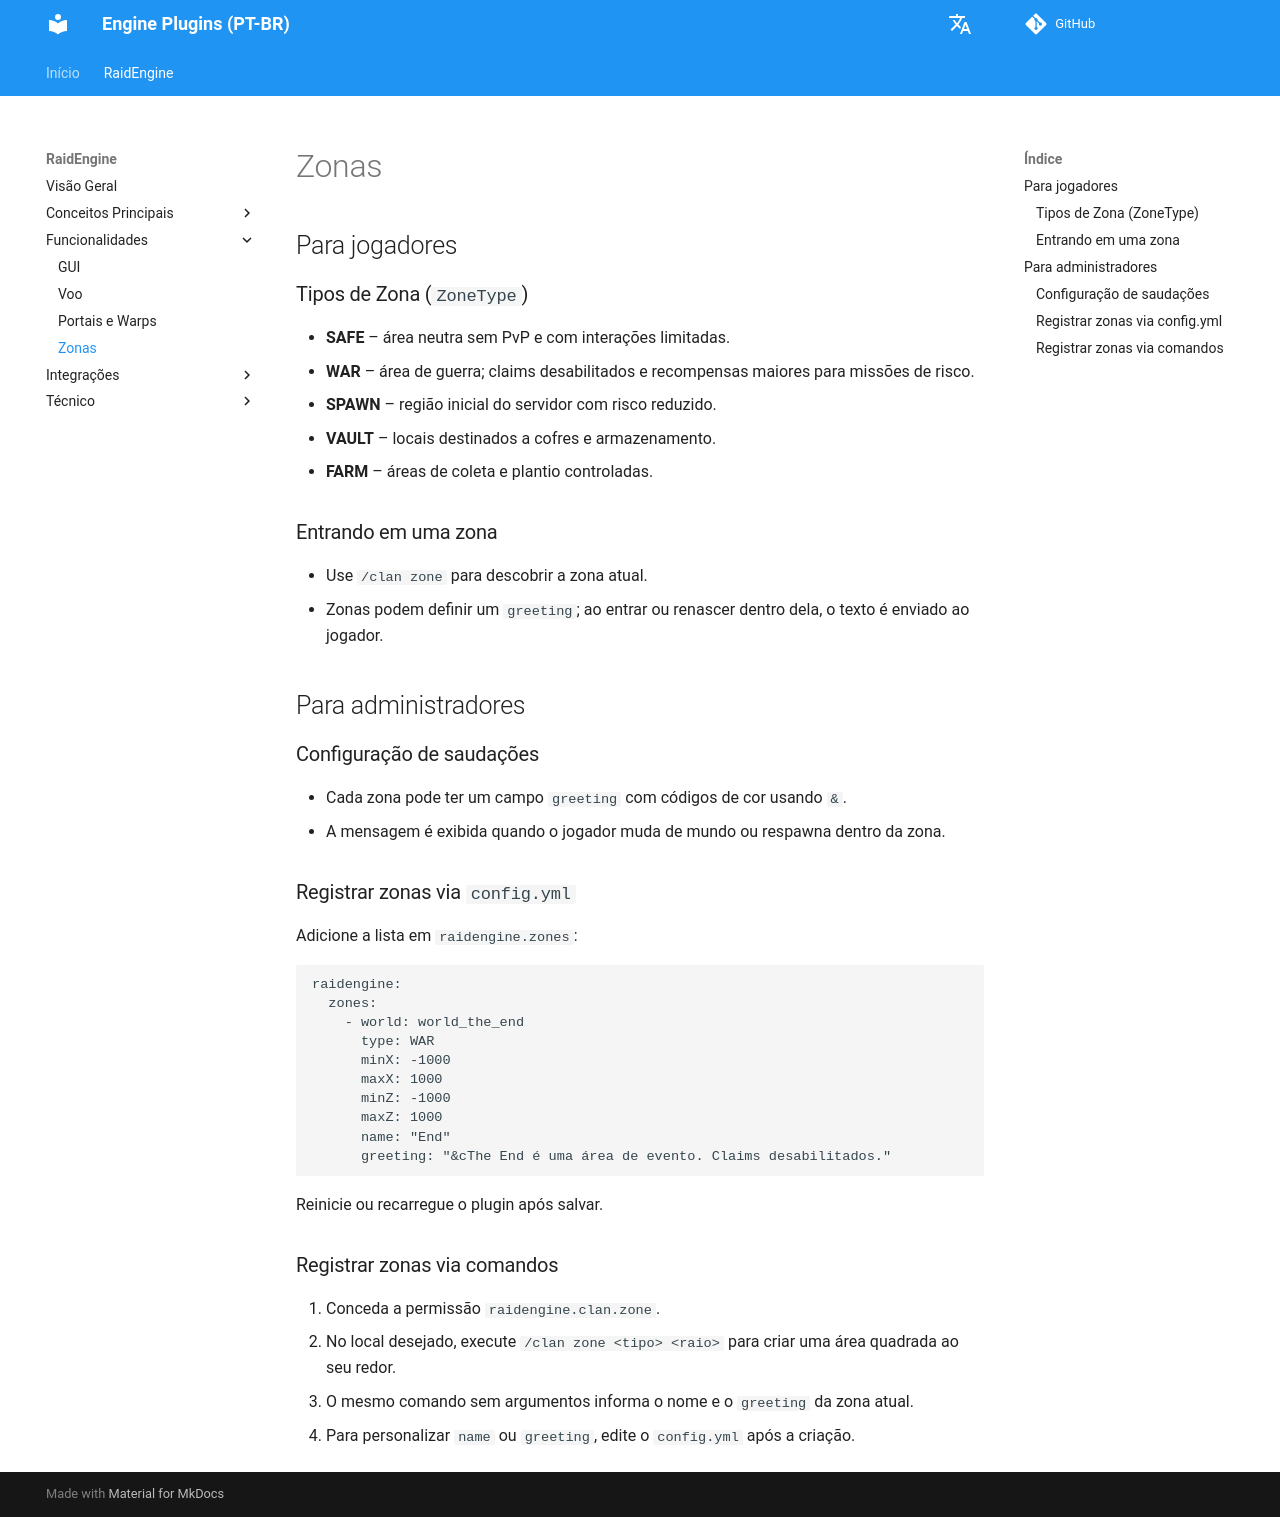

repository: dathannobrega/EnginePlugins-docs · page: pt/zones/index.html · generator: mkdocs

# Zonas

## Para jogadores

### Tipos de Zona (`ZoneType`)
- **SAFE** – área neutra sem PvP e com interações limitadas.
- **WAR** – área de guerra; claims desabilitados e recompensas maiores para missões de risco.
- **SPAWN** – região inicial do servidor com risco reduzido.
- **VAULT** – locais destinados a cofres e armazenamento.
- **FARM** – áreas de coleta e plantio controladas.

### Entrando em uma zona
- Use `/clan zone` para descobrir a zona atual.
- Zonas podem definir um `greeting`; ao entrar ou renascer dentro dela, o texto é enviado ao jogador.

## Para administradores

### Configuração de saudações
- Cada zona pode ter um campo `greeting` com códigos de cor usando `&`.
- A mensagem é exibida quando o jogador muda de mundo ou respawna dentro da zona.

### Registrar zonas via `config.yml`
Adicione a lista em `raidengine.zones`:

```yaml
raidengine:
  zones:
    - world: world_the_end
      type: WAR
      minX: -1000
      maxX: 1000
      minZ: -1000
      maxZ: 1000
      name: "End"
      greeting: "&cThe End é uma área de evento. Claims desabilitados."
```

Reinicie ou recarregue o plugin após salvar.

### Registrar zonas via comandos
1. Conceda a permissão `raidengine.clan.zone`.
2. No local desejado, execute `/clan zone <tipo> <raio>` para criar uma área quadrada ao seu redor.
3. O mesmo comando sem argumentos informa o nome e o `greeting` da zona atual.
4. Para personalizar `name` ou `greeting`, edite o `config.yml` após a criação.
